Photos from the image-classification dataset "data" in the GitHub repository tanverhassantanver/Automated-Identification-of-Medicinal-Plants-Through-Image-Processing-and-Transfer-Learning. Its 5 classes are: Aristolochia indica, Centella asiatica, giant calotrope, green chiretta, Terminalia bellirica.

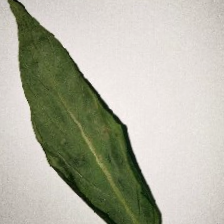
Label: green chiretta

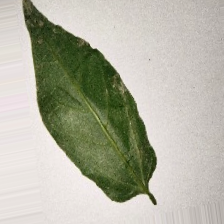
Label: Aristolochia indica

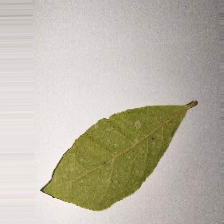
Label: Terminalia bellirica

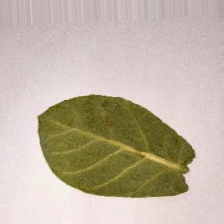
Label: giant calotrope

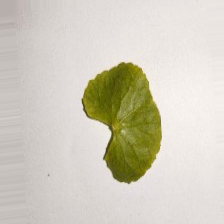
Label: Centella asiatica

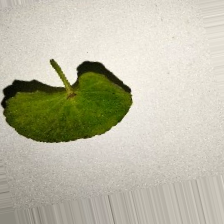
Label: Centella asiatica
